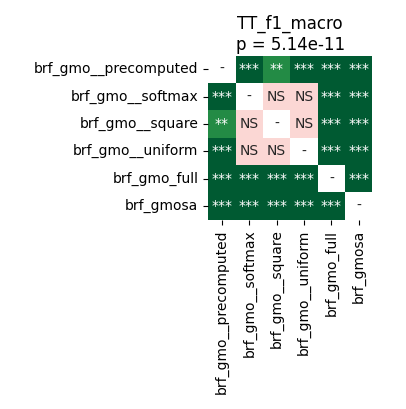

The table this chart was drawn from, first rows:
	brf_gmo__precomputed	brf_gmo__softmax	brf_gmo__square	brf_gmo__uniform	brf_gmo_full	brf_gmosa
brf_gmo__precomputed	1.0	0.0007907	0.009537	4.57763671875e-05	4.57763671875e-05	4.57763671875e-05
brf_gmo__softmax	0.0007907	1.0	0.4954	0.2265	4.57763671875e-05	4.57763671875e-05
brf_gmo__square	0.009537	0.4954	1.0	0.1497	4.57763671875e-05	4.57763671875e-05
brf_gmo__uniform	4.57763671875e-05	0.2265	0.1497	1.0	4.57763671875e-05	4.57763671875e-05
brf_gmo_full	4.57763671875e-05	4.57763671875e-05	4.57763671875e-05	4.57763671875e-05	1.0	4.57763671875e-05
brf_gmosa	4.57763671875e-05	4.57763671875e-05	4.57763671875e-05	4.57763671875e-05	4.57763671875e-05	1.0
